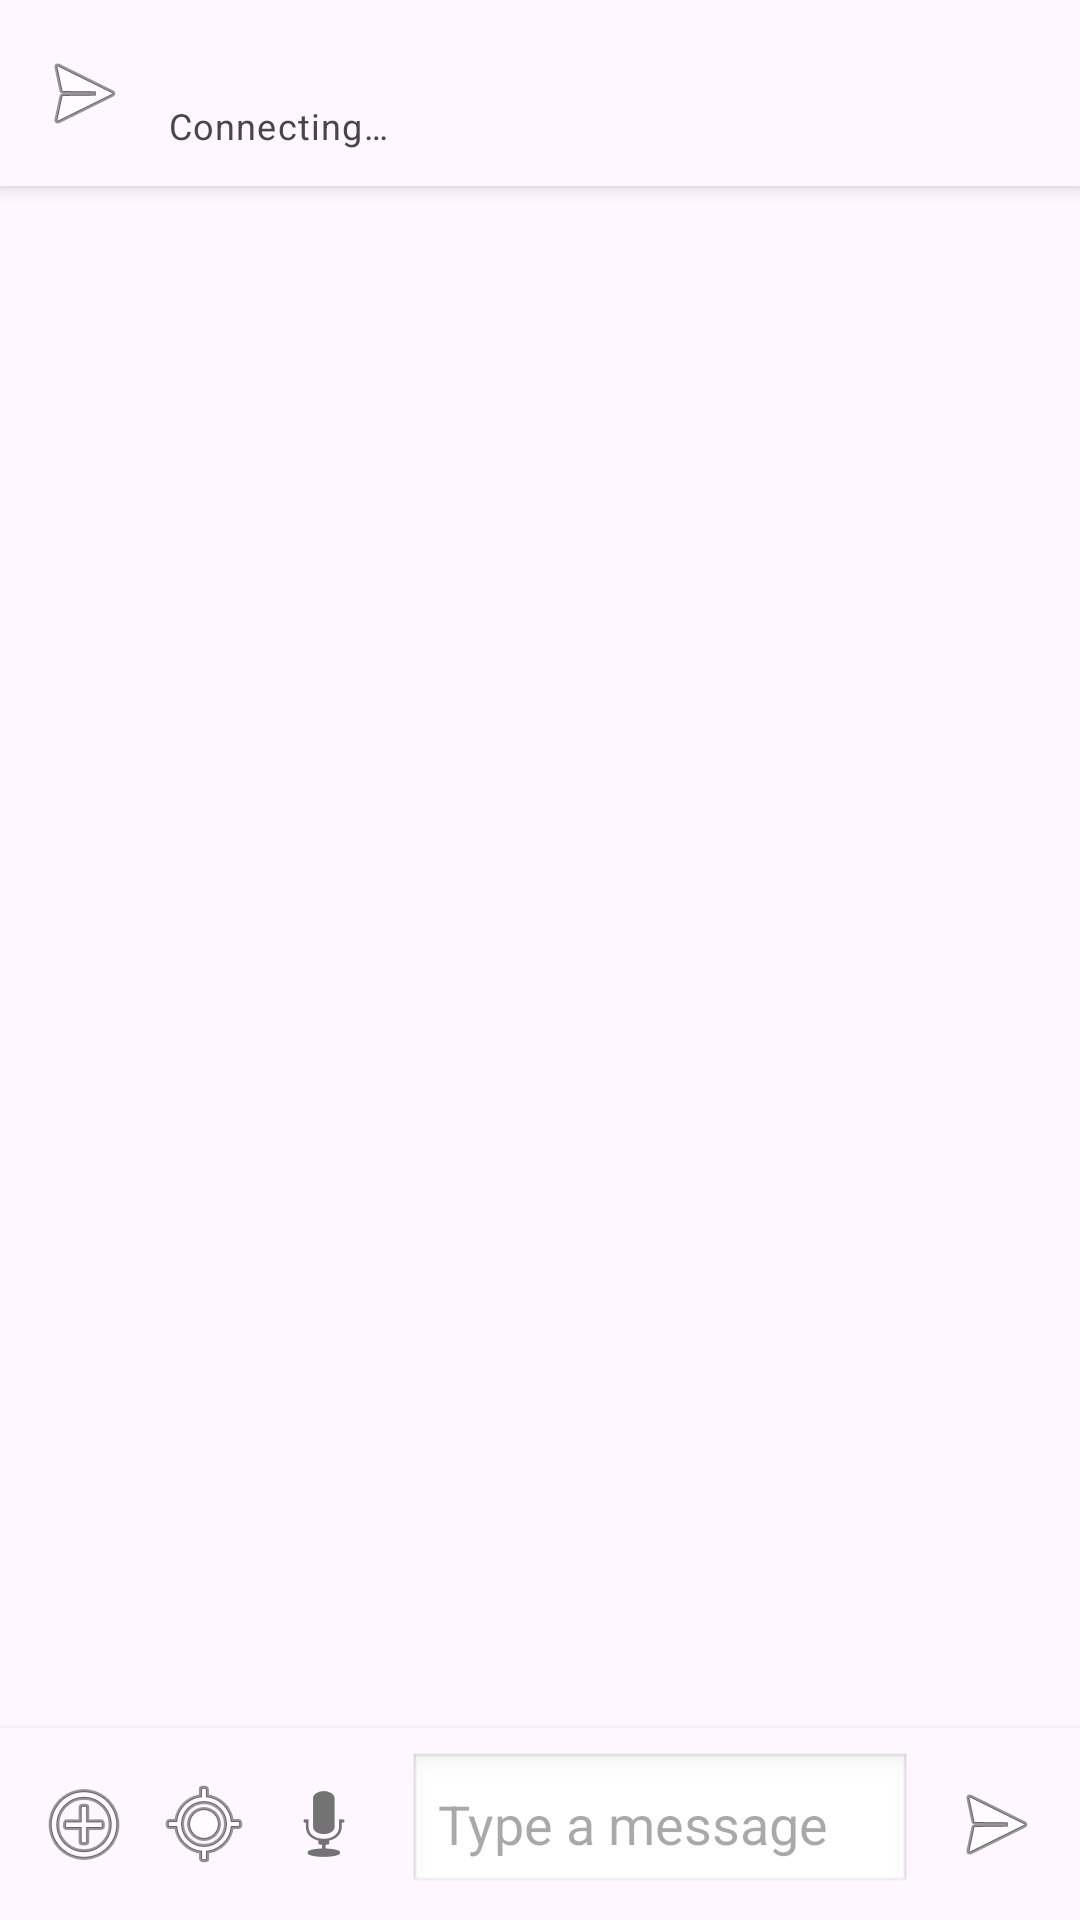

Reconstruct the res/layout file that produces this screen, plus the resources it refers to.
<!-- AndroidManifest.xml: application theme Theme.CSCI3310_AirDrop_Proj -->
<!-- res/layout/fragment_chatroom.xml -->
<?xml version="1.0" encoding="utf-8"?>
<LinearLayout
    xmlns:android="http://schemas.android.com/apk/res/android"
    android:layout_width="match_parent"
    android:layout_height="match_parent"
    android:orientation="vertical">

    
    <LinearLayout
        android:layout_width="match_parent"
        android:layout_height="wrap_content"
        android:orientation="horizontal"
        android:gravity="center_vertical"
        android:padding="12dp"
        android:background="?colorSurface"
        android:elevation="4dp">

        <ImageView
            android:layout_width="32dp"
            android:layout_height="32dp"
            android:src="@android:drawable/ic_menu_send"
            android:layout_marginEnd="12dp"
            android:contentDescription="Device icon" />

        <LinearLayout
            android:layout_width="0dp"
            android:layout_height="wrap_content"
            android:layout_weight="1"
            android:orientation="vertical">

            <TextView
                android:id="@+id/tv_device_name"
                android:layout_width="wrap_content"
                android:layout_height="wrap_content"
                android:textAppearance="@style/TextAppearance.Material3.TitleMedium" />

            <TextView
                android:id="@+id/tv_connection_status"
                android:layout_width="wrap_content"
                android:layout_height="wrap_content"
                android:text="@string/chat_connecting"
                android:textAppearance="@style/TextAppearance.Material3.BodySmall"
                android:textColor="?android:attr/textColorSecondary" />

        </LinearLayout>
    </LinearLayout>

    
    <TextView
        android:id="@+id/tv_disconnected_banner"
        android:layout_width="match_parent"
        android:layout_height="wrap_content"
        android:text="@string/chat_disconnected"
        android:textAppearance="@style/TextAppearance.Material3.BodySmall"
        android:gravity="center"
        android:padding="8dp"
        android:background="#FFCDD2"
        android:textColor="#B71C1C"
        android:visibility="gone" />

    
    <androidx.recyclerview.widget.RecyclerView
        android:id="@+id/rv_messages"
        android:layout_width="match_parent"
        android:layout_height="0dp"
        android:layout_weight="1"
        android:clipToPadding="false"
        android:padding="8dp" />

    
    <LinearLayout
        android:id="@+id/input_bar"
        android:layout_width="match_parent"
        android:layout_height="wrap_content"
        android:orientation="horizontal"
        android:gravity="center_vertical"
        android:padding="8dp"
        android:background="?colorSurface"
        android:elevation="4dp">

        <ImageButton
            android:id="@+id/btn_attach"
            android:layout_width="40dp"
            android:layout_height="40dp"
            android:src="@android:drawable/ic_menu_add"
            android:background="?attr/selectableItemBackgroundBorderless"
            android:contentDescription="@string/chat_attach_file" />

        <ImageButton
            android:id="@+id/btn_location"
            android:layout_width="40dp"
            android:layout_height="40dp"
            android:src="@android:drawable/ic_menu_mylocation"
            android:background="?attr/selectableItemBackgroundBorderless"
            android:contentDescription="@string/chat_share_location" />

        <ImageButton
            android:id="@+id/btn_voice"
            android:layout_width="40dp"
            android:layout_height="40dp"
            android:src="@android:drawable/ic_btn_speak_now"
            android:background="?attr/selectableItemBackgroundBorderless"
            android:contentDescription="@string/chat_hold_to_record" />

        <EditText
            android:id="@+id/et_message"
            android:layout_width="0dp"
            android:layout_height="wrap_content"
            android:layout_weight="1"
            android:hint="@string/chat_hint"
            android:inputType="textMultiLine"
            android:maxLines="4"
            android:layout_marginHorizontal="8dp"
            android:background="@android:drawable/edit_text"
            android:padding="10dp" />

        <ImageButton
            android:id="@+id/btn_send"
            android:layout_width="40dp"
            android:layout_height="40dp"
            android:src="@android:drawable/ic_menu_send"
            android:background="?attr/selectableItemBackgroundBorderless"
            android:contentDescription="@string/chat_send" />

    </LinearLayout>

</LinearLayout>
<!-- resources referenced by this layout -->
<resources>
  <string name="chat_attach_file">Attach file</string>
  <string name="chat_connecting">Connecting…</string>
  <string name="chat_disconnected">Disconnected</string>
  <string name="chat_hint">Type a message</string>
  <string name="chat_hold_to_record">Hold to record</string>
  <string name="chat_send">Send</string>
  <string name="chat_share_location">Share Location</string>
  <style name="Theme.CSCI3310_AirDrop_Proj" parent="Base.Theme.CSCI3310_AirDrop_Proj" />
  <style name="Base.Theme.CSCI3310_AirDrop_Proj" parent="Theme.Material3.DayNight.NoActionBar">
          
          
      </style>
</resources>
